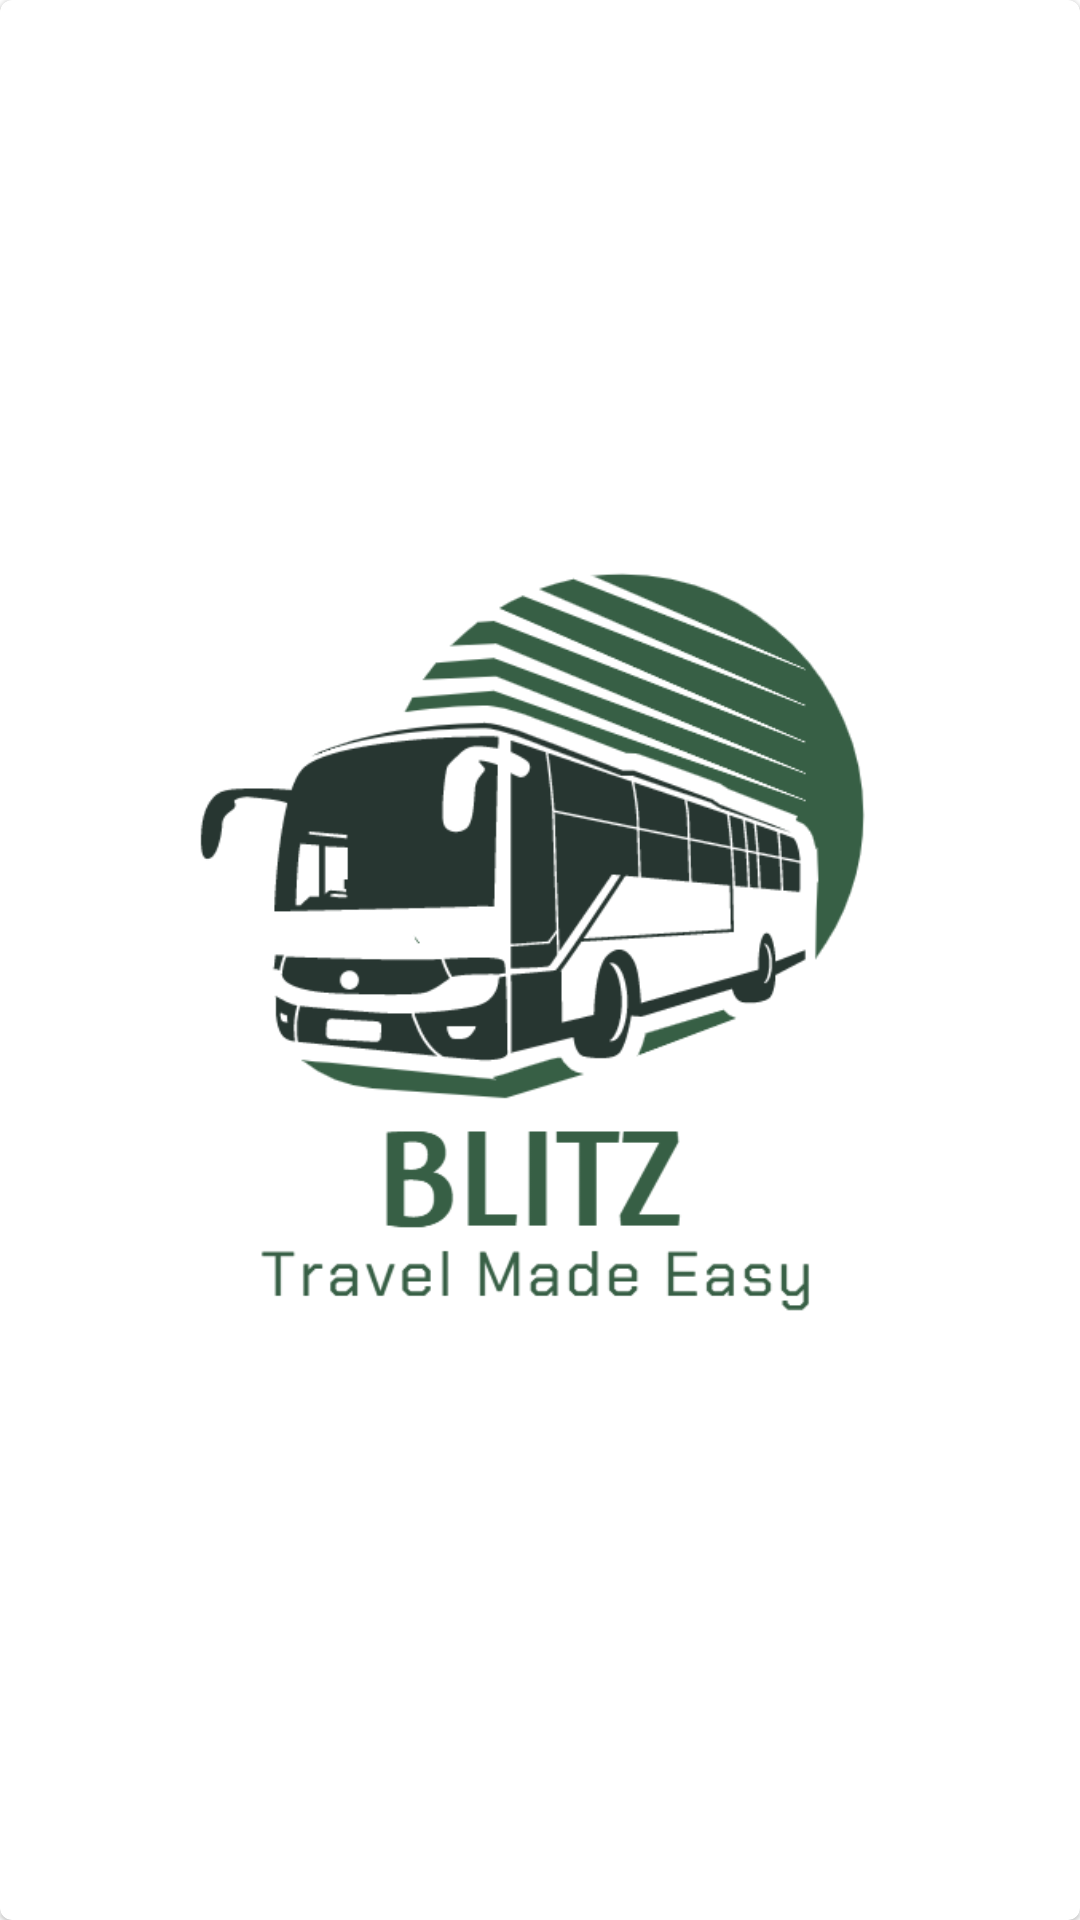

Reconstruct the res/layout file that produces this screen, plus the resources it refers to.
<!-- AndroidManifest.xml: application theme Theme.I200420_I200551_I200761 -->
<!-- res/layout/splash_screen.xml -->
<?xml version="1.0" encoding="utf-8"?>
<RelativeLayout xmlns:android="http://schemas.android.com/apk/res/android"
    android:layout_width="match_parent"
    android:layout_height="match_parent"
    xmlns:app="http://schemas.android.com/apk/res-auto"
    xmlns:tools="http://schemas.android.com/tools"
    tools:context=".MainActivity">

    <com.google.android.material.card.MaterialCardView
        android:layout_width="match_parent"
        android:layout_height="match_parent"
        app:strokeColor="#375f45"
        app:strokeWidth="0dp">

        <ImageView
            android:layout_width="match_parent"
            android:layout_height="match_parent"
            android:src="@drawable/logo_with_label"
            android:layout_centerInParent="true">
        </ImageView>

    </com.google.android.material.card.MaterialCardView>



</RelativeLayout>
<!-- resources referenced by this layout -->
<resources>
  <!-- drawable logo_with_label: png bitmap (drawable, 41001 bytes) -->
  <style name="Theme.I200420_I200551_I200761" parent="Theme.MaterialComponents.DayNight.NoActionBar">
          
          <item name="colorPrimary">@color/purple_500</item>
          <item name="colorPrimaryVariant">@color/purple_700</item>
          <item name="colorOnPrimary">@color/white</item>
          
          <item name="colorSecondary">@color/teal_200</item>
          <item name="colorSecondaryVariant">@color/teal_700</item>
          <item name="colorOnSecondary">@color/black</item>
          
          <item name="android:statusBarColor">?attr/colorPrimaryVariant</item>
          
      </style>
  <!-- not gathered from this repository: default colours our renderer supplied (Android Studio template values) -->
  <color name="purple_500">#FF6200EE</color>
  <color name="purple_700">#FF3700B3</color>
  <color name="teal_200">#FF03DAC5</color>
  <color name="teal_700">#FF018786</color>
  <color name="black">#FF000000</color>
  <color name="white">#FFFFFFFF</color>
</resources>
